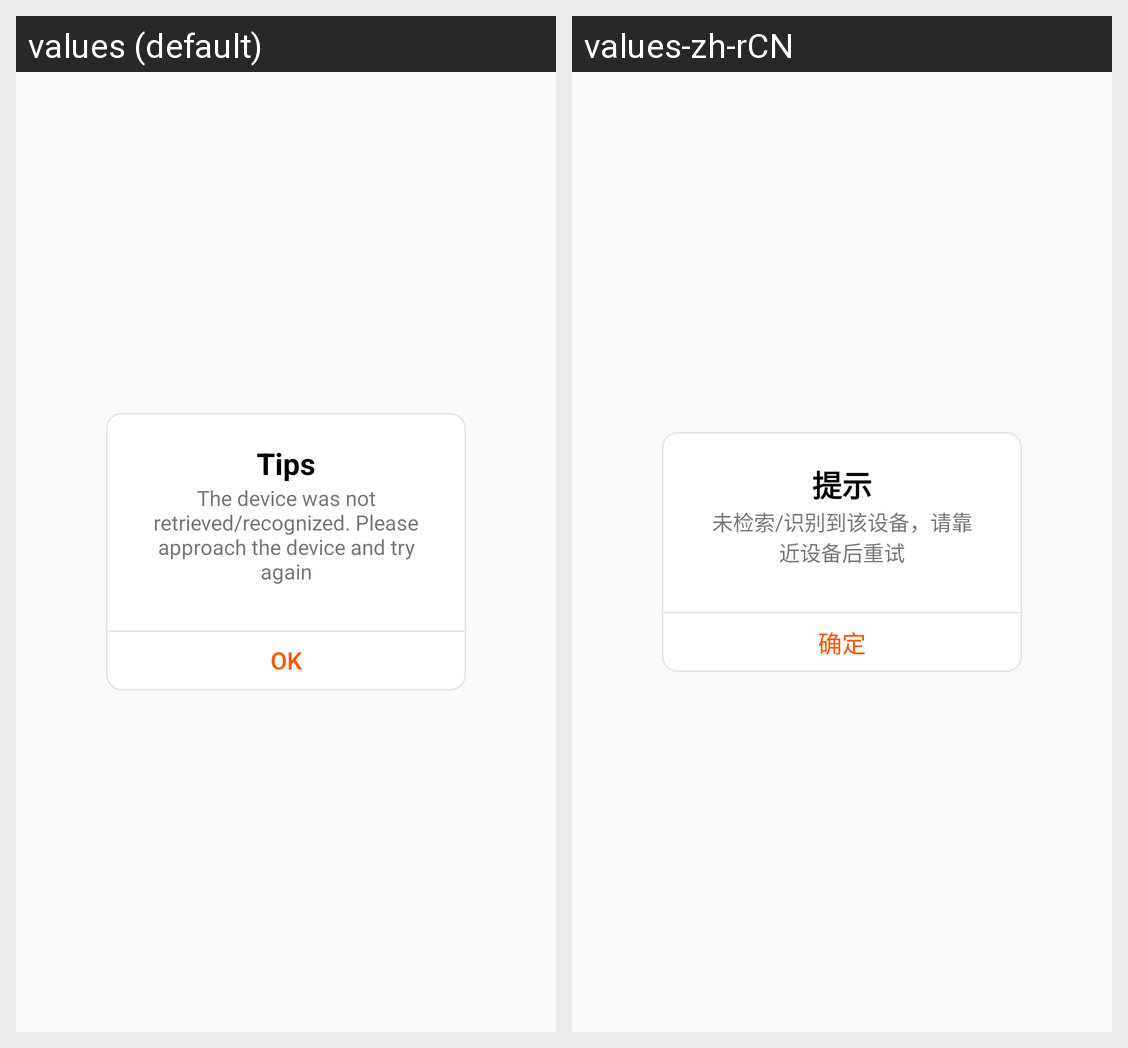

Here is an Android app screen in its default locale and in the app's own translations. Write out the translated-string differences for the strings that appear on this screen.
Android screen res/layout/dialog_device_not_found.xml rendered under 2 locales, left to right: values (default), values-zh-rCN. Device: Nexus 5 (rendered at 1080×1920; each locale shown at half size, 540×960, under a caption strip naming it); theme Theme.GBeacon.
Strings drawn on this screen, with the default value and each locale's value (text and hints the layout hard-codes, and strings that could not be matched under every locale, appear in the picture but are not listed):

tips
  values: Tips
  values-zh-rCN: 提示

not_device
  values: The device was not retrieved/recognized. Please approach the device and try again
  values-zh-rCN: 未检索/识别到该设备，请靠近设备后重试

ok
  values: OK
  values-zh-rCN: 确定
